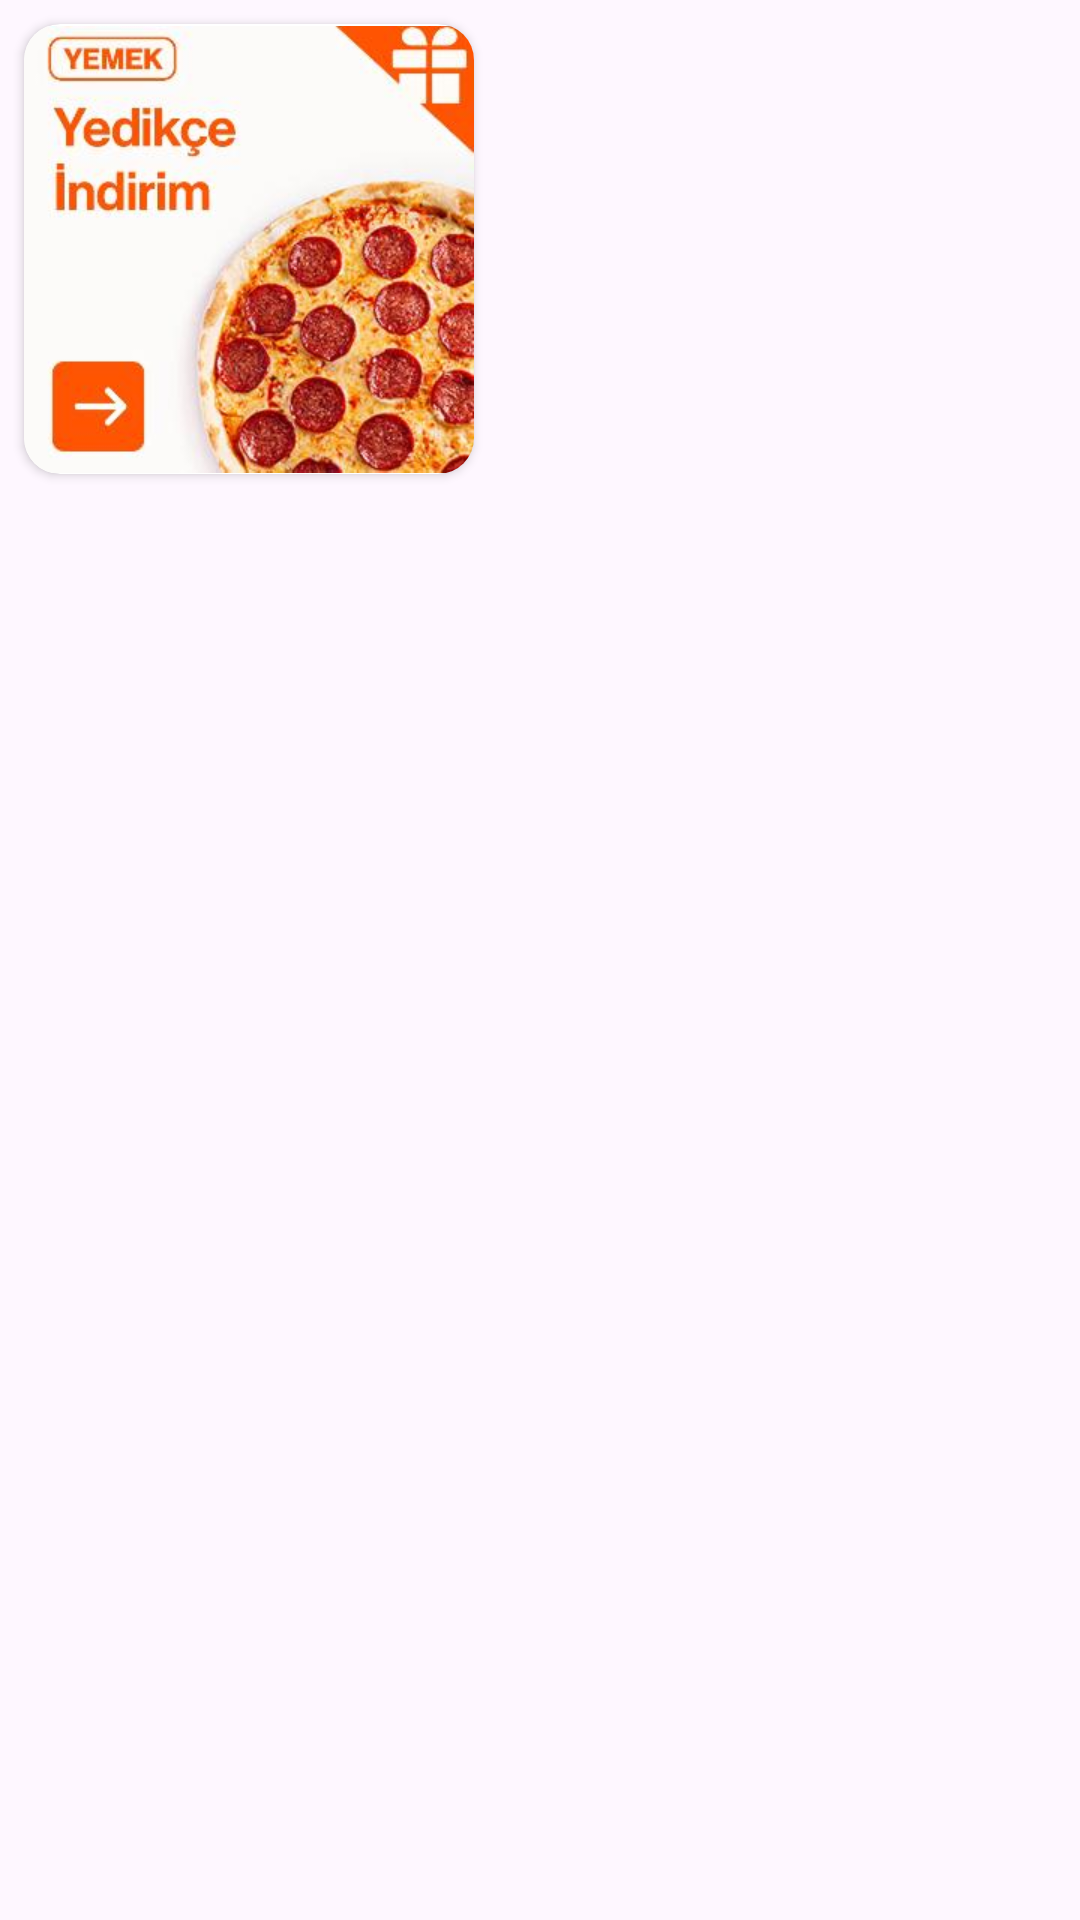

Write the Android layout XML for this screen, with the resource values it uses.
<!-- AndroidManifest.xml: application theme Theme.TrendyolGoUISample -->
<!-- res/layout/opportunity_card_design.xml -->
<?xml version="1.0" encoding="utf-8"?>
<LinearLayout xmlns:android="http://schemas.android.com/apk/res/android"
    xmlns:app="http://schemas.android.com/apk/res-auto"
    android:layout_width="wrap_content"
    android:layout_height="wrap_content"
    android:orientation="vertical">

    <androidx.cardview.widget.CardView
        android:id="@+id/cvOpportunity"
        android:layout_width="150dp"
        android:layout_height="150dp"
        android:layout_margin="8dp"
        app:cardCornerRadius="12dp"
        app:cardElevation="2dp">

        <androidx.constraintlayout.widget.ConstraintLayout
            android:layout_width="wrap_content"
            android:layout_height="wrap_content">

            <ImageView
                android:id="@+id/ivOpportunity"
                android:layout_width="wrap_content"
                android:layout_height="wrap_content"
                app:layout_constraintBottom_toBottomOf="parent"
                app:layout_constraintEnd_toEndOf="parent"
                app:layout_constraintHorizontal_bias="0.5"
                app:layout_constraintStart_toStartOf="parent"
                app:layout_constraintTop_toTopOf="parent"
                app:layout_constraintVertical_bias="0.5"
                app:srcCompat="@drawable/oppurtunity1" />
        </androidx.constraintlayout.widget.ConstraintLayout>
    </androidx.cardview.widget.CardView>
</LinearLayout>
<!-- resources referenced by this layout -->
<resources>
  <!-- drawable oppurtunity1: jpg bitmap (drawable, 19828 bytes) -->
  <style name="Theme.TrendyolGoUISample" parent="Base.Theme.TrendyolGoUISample" />
  <style name="Base.Theme.TrendyolGoUISample" parent="Theme.Material3.DayNight.NoActionBar">
          
          
  
          <item name="android:statusBarColor">@color/status_bar_color</item>
  
      </style>
  <color name="status_bar_color">#ff333333</color>
</resources>
